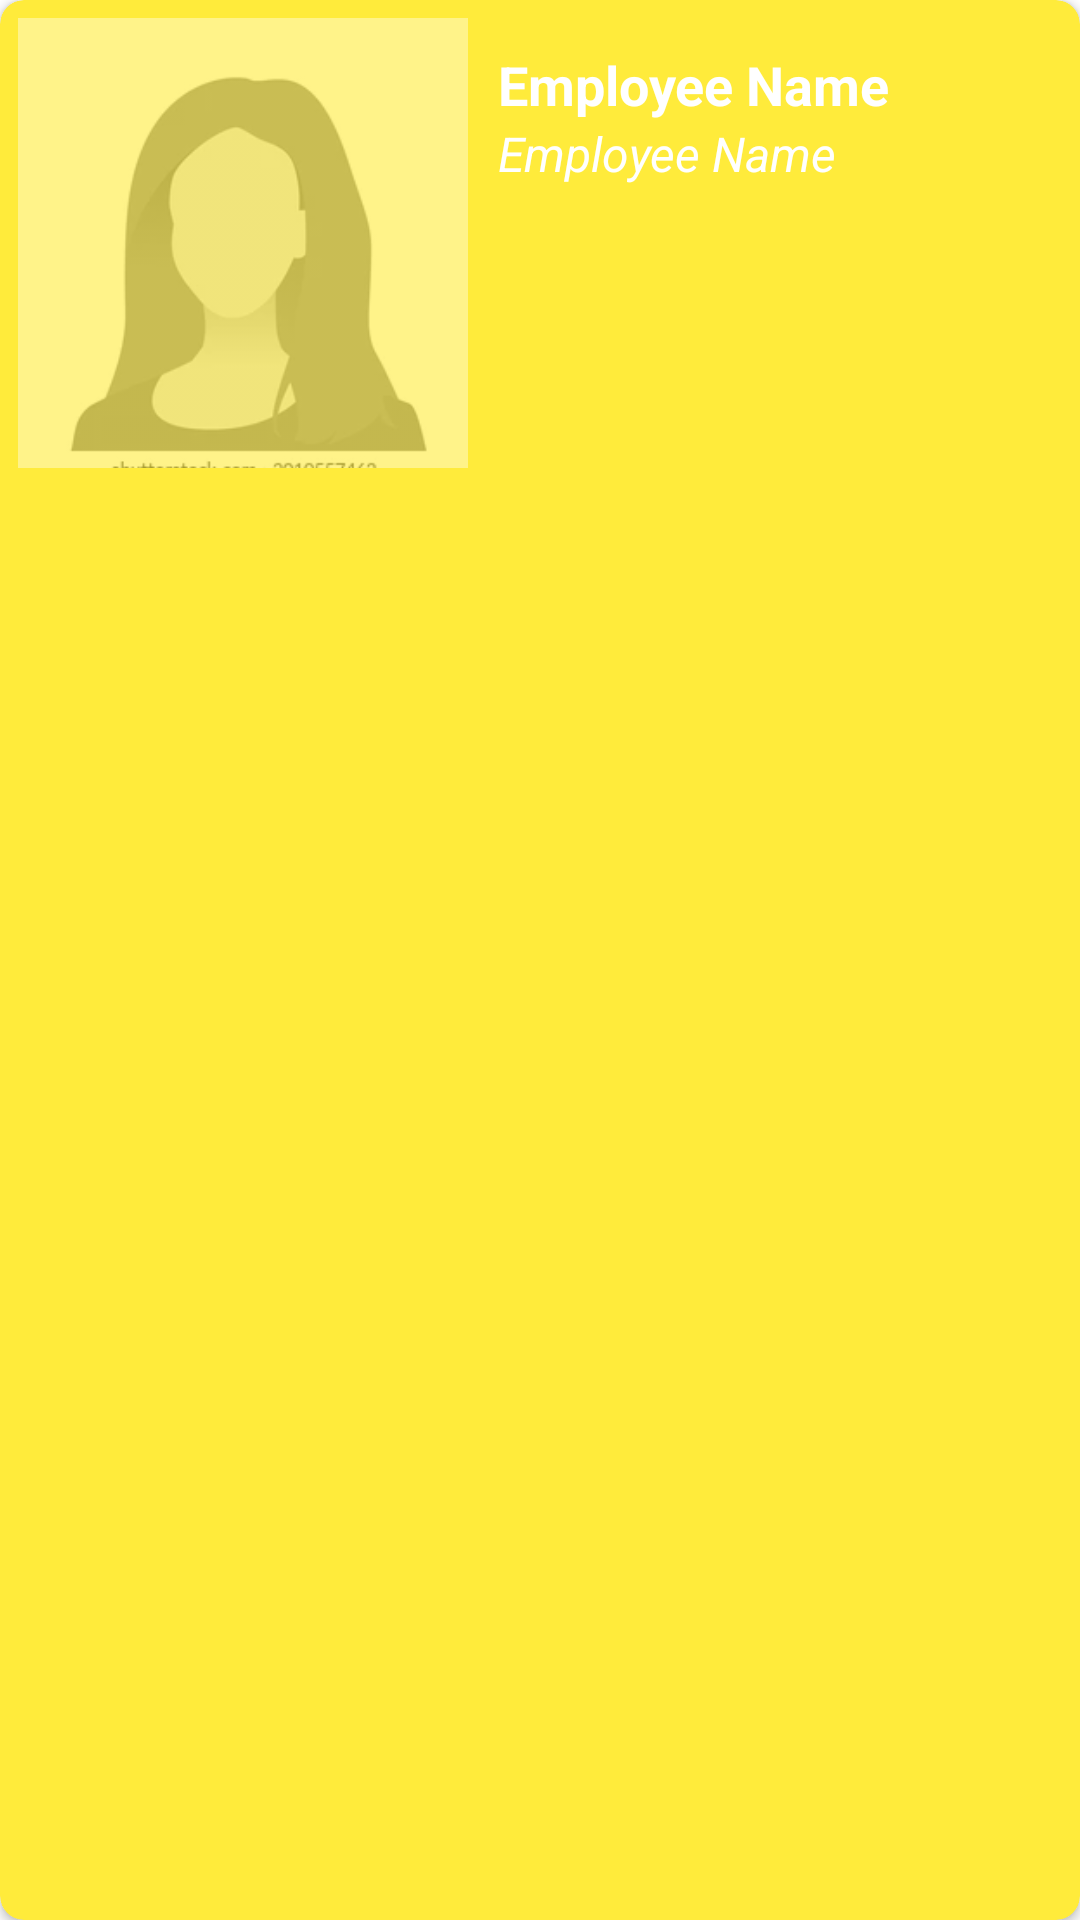

Layout XML and referenced resources for this Android screen:
<!-- AndroidManifest.xml: application theme Theme.RecycelerView -->
<!-- res/layout/employee_row.xml -->
<?xml version="1.0" encoding="utf-8"?>
<androidx.cardview.widget.CardView xmlns:android="http://schemas.android.com/apk/res/android"
    android:layout_width="match_parent"
    android:layout_height="wrap_content"
    xmlns:app="http://schemas.android.com/apk/res-auto"
    app:cardCornerRadius="8dp"
    android:elevation="6dp"
    app:contentPadding="6dp"
    android:layout_margin="7dp"
    app:cardBackgroundColor="#FFEB3B">

    <RelativeLayout
        android:layout_width="match_parent"
        android:layout_height="wrap_content">
        <ImageView
            android:layout_width="150dp"
            android:layout_height="150dp"
            android:id="@+id/rowEmployeeImage"
            android:src="@drawable/person"
            android:alpha="0.4"
            android:scaleType="centerCrop"/>
        <TextView
            android:layout_width="wrap_content"
            android:layout_height="wrap_content"
            android:id="@+id/rowEmployeeName"
            android:text="Employee Name"
            android:textStyle="bold"
            android:textSize="18sp"
            android:layout_marginStart="10dp"
            android:layout_marginTop="10dp"
            android:textColor="@color/white"
            android:layout_toEndOf="@id/rowEmployeeImage"/>
        <TextView
            android:layout_width="wrap_content"
            android:layout_height="wrap_content"
            android:id="@+id/rowEmployeeDesignation"
            android:text="Employee Name"
            android:textStyle="italic"
            android:layout_marginStart="10dp"
            android:textSize="16sp"
            android:layout_below="@id/rowEmployeeName"
            android:textColor="@color/white"
            android:layout_toEndOf="@id/rowEmployeeImage"/>
    </RelativeLayout>

</androidx.cardview.widget.CardView>
<!-- resources referenced by this layout -->
<resources>
  <!-- drawable person: webp bitmap (drawable, 3602 bytes) -->
  <style name="Theme.RecycelerView" parent="Theme.MaterialComponents.DayNight.DarkActionBar">
          
          <item name="colorPrimary">@color/purple_500</item>
          <item name="colorPrimaryVariant">@color/purple_700</item>
          <item name="colorOnPrimary">@color/white</item>
          
          <item name="colorSecondary">@color/teal_200</item>
          <item name="colorSecondaryVariant">@color/teal_700</item>
          <item name="colorOnSecondary">@color/black</item>
          
          <item name="android:statusBarColor" tools:targetApi="l">?attr/colorPrimaryVariant</item>
          
      </style>
  <!-- not gathered from this repository: default colours our renderer supplied (Android Studio template values) -->
  <color name="purple_500">#FF6200EE</color>
  <color name="purple_700">#FF3700B3</color>
  <color name="teal_200">#FF03DAC5</color>
  <color name="teal_700">#FF018786</color>
  <color name="black">#FF000000</color>
  <color name="white">#FFFFFFFF</color>
</resources>
